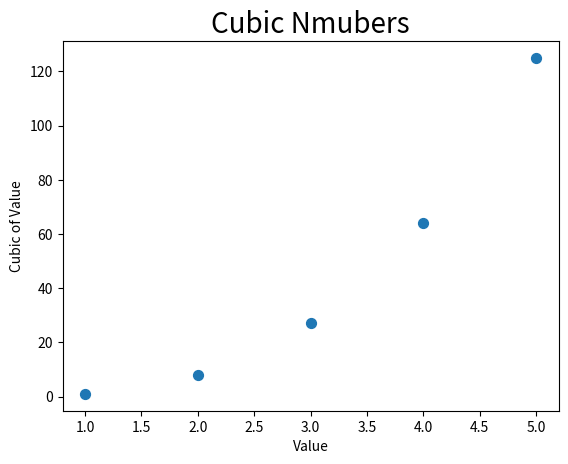

The script that saved this image:
#! python3

import matplotlib.pyplot as plt

x_values = list(range(1, 6))
y_values = [x**3 for x in x_values]

plt.scatter(x_values, y_values, s=50)

# set char title and give names to x-axis and y-axis
plt.title("Cubic Nmubers", fontsize=20)
plt.xlabel("Value", fontsize=10)
plt.ylabel("Cubic of Value", fontsize=10)

# set sizes of the scale
plt.tick_params(axis='both', which='major', labelsize=10)


plt.show()




